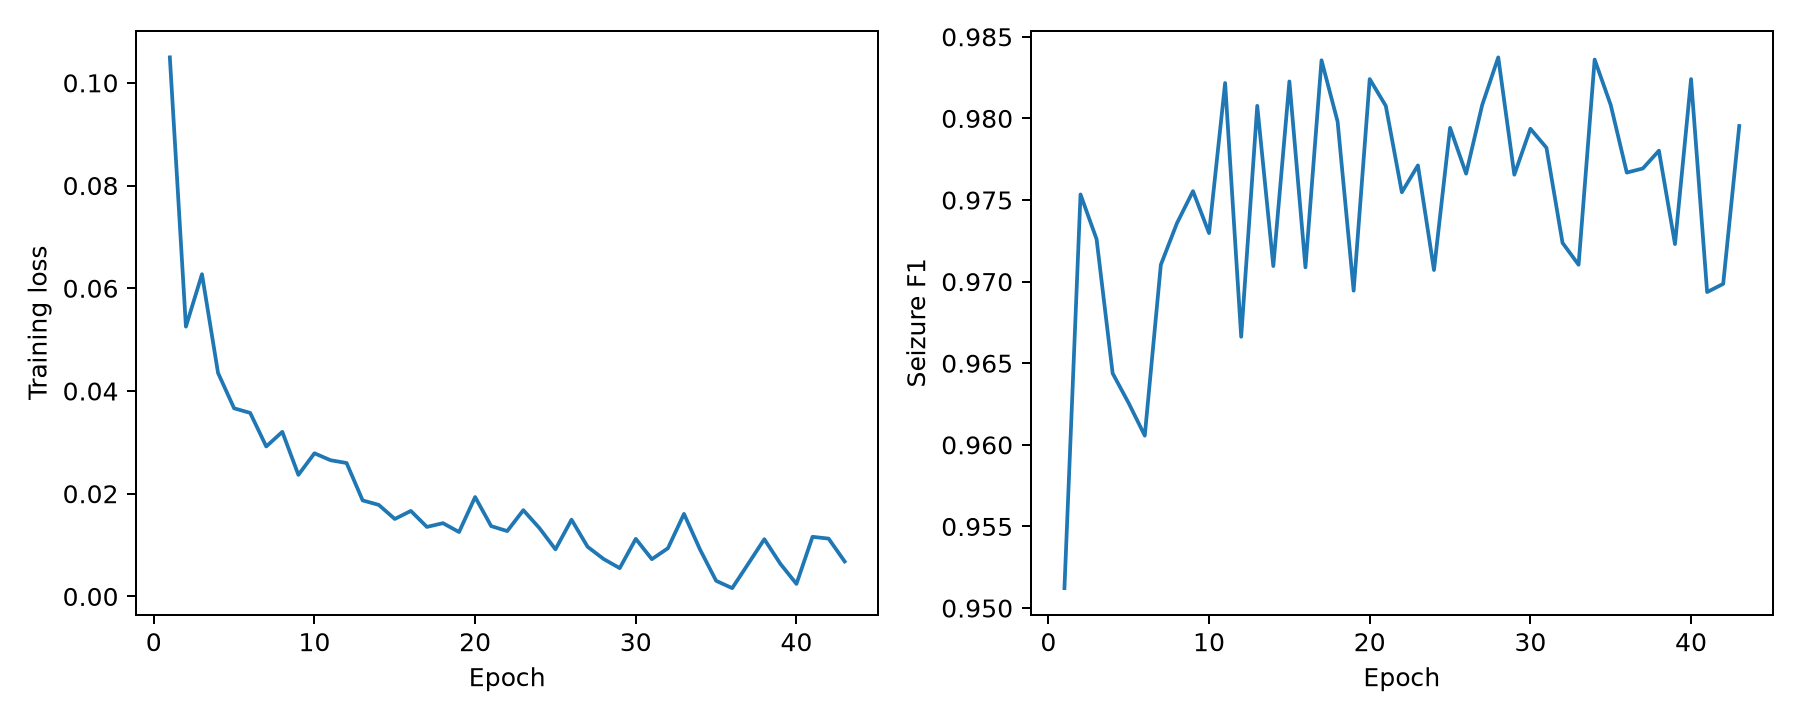

The data file committed next to this chart (first rows):
epoch, train_loss, val_primary, val_accuracy, val_balanced_accuracy, val_precision, val_recall, val_specificity, val_f1, val_roc_auc, val_pr_auc_ap
1, 0.105, 0.9512, 0.9804, 0.9704, 0.9486, 0.9538, 0.9871, 0.9512, 0.9968, 0.9902
2, 0.05254, 0.9753, 0.9902, 0.9817, 0.9834, 0.9674, 0.9959, 0.9753, 0.9978, 0.994
3, 0.06275, 0.9726, 0.9891, 0.98, 0.9807, 0.9647, 0.9952, 0.9726, 0.9985, 0.9956
4, 0.04351, 0.9644, 0.9859, 0.9749, 0.9724, 0.9565, 0.9932, 0.9644, 0.9979, 0.993
5, 0.03663, 0.9626, 0.9853, 0.9694, 0.983, 0.9429, 0.9959, 0.9626, 0.9987, 0.9955
6, 0.03574, 0.9606, 0.9848, 0.963, 0.9971, 0.9266, 0.9993, 0.9606, 0.9987, 0.9955
7, 0.0292, 0.971, 0.9886, 0.9766, 0.986, 0.9565, 0.9966, 0.971, 0.9987, 0.9959
8, 0.03205, 0.9736, 0.9897, 0.9752, 0.9972, 0.9511, 0.9993, 0.9736, 0.9987, 0.9963
9, 0.02367, 0.9755, 0.9902, 0.9847, 0.9755, 0.9755, 0.9939, 0.9755, 0.999, 0.9967
10, 0.02787, 0.973, 0.9891, 0.9851, 0.9677, 0.9783, 0.9918, 0.973, 0.9991, 0.9963
11, 0.02652, 0.9822, 0.9929, 0.9854, 0.9917, 0.9728, 0.998, 0.9822, 0.9991, 0.9972
12, 0.02598, 0.9666, 0.9864, 0.9854, 0.9501, 0.9837, 0.9871, 0.9666, 0.9988, 0.9964
13, 0.0187, 0.9808, 0.9924, 0.984, 0.9917, 0.9701, 0.998, 0.9808, 0.9993, 0.9978
14, 0.01783, 0.971, 0.9886, 0.9755, 0.9887, 0.9538, 0.9973, 0.971, 0.999, 0.9968
15, 0.01509, 0.9823, 0.9929, 0.9874, 0.9863, 0.9783, 0.9966, 0.9823, 0.999, 0.9967
16, 0.01665, 0.9709, 0.9886, 0.9745, 0.9915, 0.9511, 0.998, 0.9709, 0.9993, 0.9975
17, 0.01354, 0.9836, 0.9935, 0.9868, 0.9917, 0.9755, 0.998, 0.9836, 0.9992, 0.9975
18, 0.01427, 0.9798, 0.9918, 0.9908, 0.9707, 0.9891, 0.9925, 0.9798, 0.9992, 0.9973
19, 0.01254, 0.9694, 0.988, 0.9732, 0.9915, 0.9484, 0.998, 0.9694, 0.9993, 0.9975
20, 0.01935, 0.9824, 0.9929, 0.9905, 0.9784, 0.9864, 0.9946, 0.9824, 0.9988, 0.9964
21, 0.01369, 0.9808, 0.9924, 0.984, 0.9917, 0.9701, 0.998, 0.9808, 0.9987, 0.9962
22, 0.01273, 0.9755, 0.9902, 0.9837, 0.9781, 0.9728, 0.9946, 0.9755, 0.9988, 0.9963
23, 0.0168, 0.9771, 0.9908, 0.9891, 0.968, 0.9864, 0.9918, 0.9771, 0.9992, 0.9975
24, 0.01332, 0.9707, 0.9886, 0.9725, 0.9971, 0.9457, 0.9993, 0.9707, 0.9993, 0.9975
25, 0.009171, 0.9794, 0.9918, 0.9837, 0.9889, 0.9701, 0.9973, 0.9794, 0.9992, 0.9972
26, 0.01495, 0.9766, 0.9908, 0.981, 0.9889, 0.9647, 0.9973, 0.9766, 0.9994, 0.9977
27, 0.009674, 0.9808, 0.9924, 0.9851, 0.989, 0.9728, 0.9973, 0.9808, 0.9995, 0.9982
28, 0.007284, 0.9837, 0.9935, 0.9908, 0.9811, 0.9864, 0.9952, 0.9837, 0.9992, 0.9975
29, 0.00551, 0.9766, 0.9908, 0.98, 0.9916, 0.962, 0.998, 0.9766, 0.9994, 0.9978
30, 0.01121, 0.9794, 0.9918, 0.9827, 0.9916, 0.9674, 0.998, 0.9794, 0.9994, 0.9978
31, 0.007257, 0.9782, 0.9913, 0.9854, 0.9809, 0.9755, 0.9952, 0.9782, 0.9994, 0.998
32, 0.009385, 0.9724, 0.9891, 0.9769, 0.9888, 0.9565, 0.9973, 0.9724, 0.9995, 0.9981
33, 0.01608, 0.971, 0.9886, 0.9766, 0.986, 0.9565, 0.9966, 0.971, 0.9994, 0.9977
34, 0.009129, 0.9836, 0.9935, 0.9878, 0.989, 0.9783, 0.9973, 0.9836, 0.9991, 0.9971
35, 0.003045, 0.9808, 0.9924, 0.9851, 0.989, 0.9728, 0.9973, 0.9808, 0.9994, 0.998
36, 0.001614, 0.9767, 0.9908, 0.982, 0.9861, 0.9674, 0.9966, 0.9767, 0.9993, 0.9976
37, 0.006363, 0.9769, 0.9908, 0.9861, 0.9756, 0.9783, 0.9939, 0.9769, 0.9991, 0.9968
38, 0.01115, 0.978, 0.9913, 0.9823, 0.9889, 0.9674, 0.9973, 0.978, 0.9989, 0.9968
39, 0.00635, 0.9723, 0.9891, 0.9759, 0.9915, 0.9538, 0.998, 0.9723, 0.9995, 0.9983
40, 0.002444, 0.9824, 0.9929, 0.9905, 0.9784, 0.9864, 0.9946, 0.9824, 0.9995, 0.998
41, 0.01161, 0.9694, 0.988, 0.9721, 0.9943, 0.9457, 0.9986, 0.9694, 0.9991, 0.9964
42, 0.01126, 0.9699, 0.988, 0.9783, 0.9779, 0.962, 0.9946, 0.9699, 0.999, 0.9963
43, 0.006811, 0.9795, 0.9918, 0.9857, 0.9836, 0.9755, 0.9959, 0.9795, 0.9995, 0.9982
